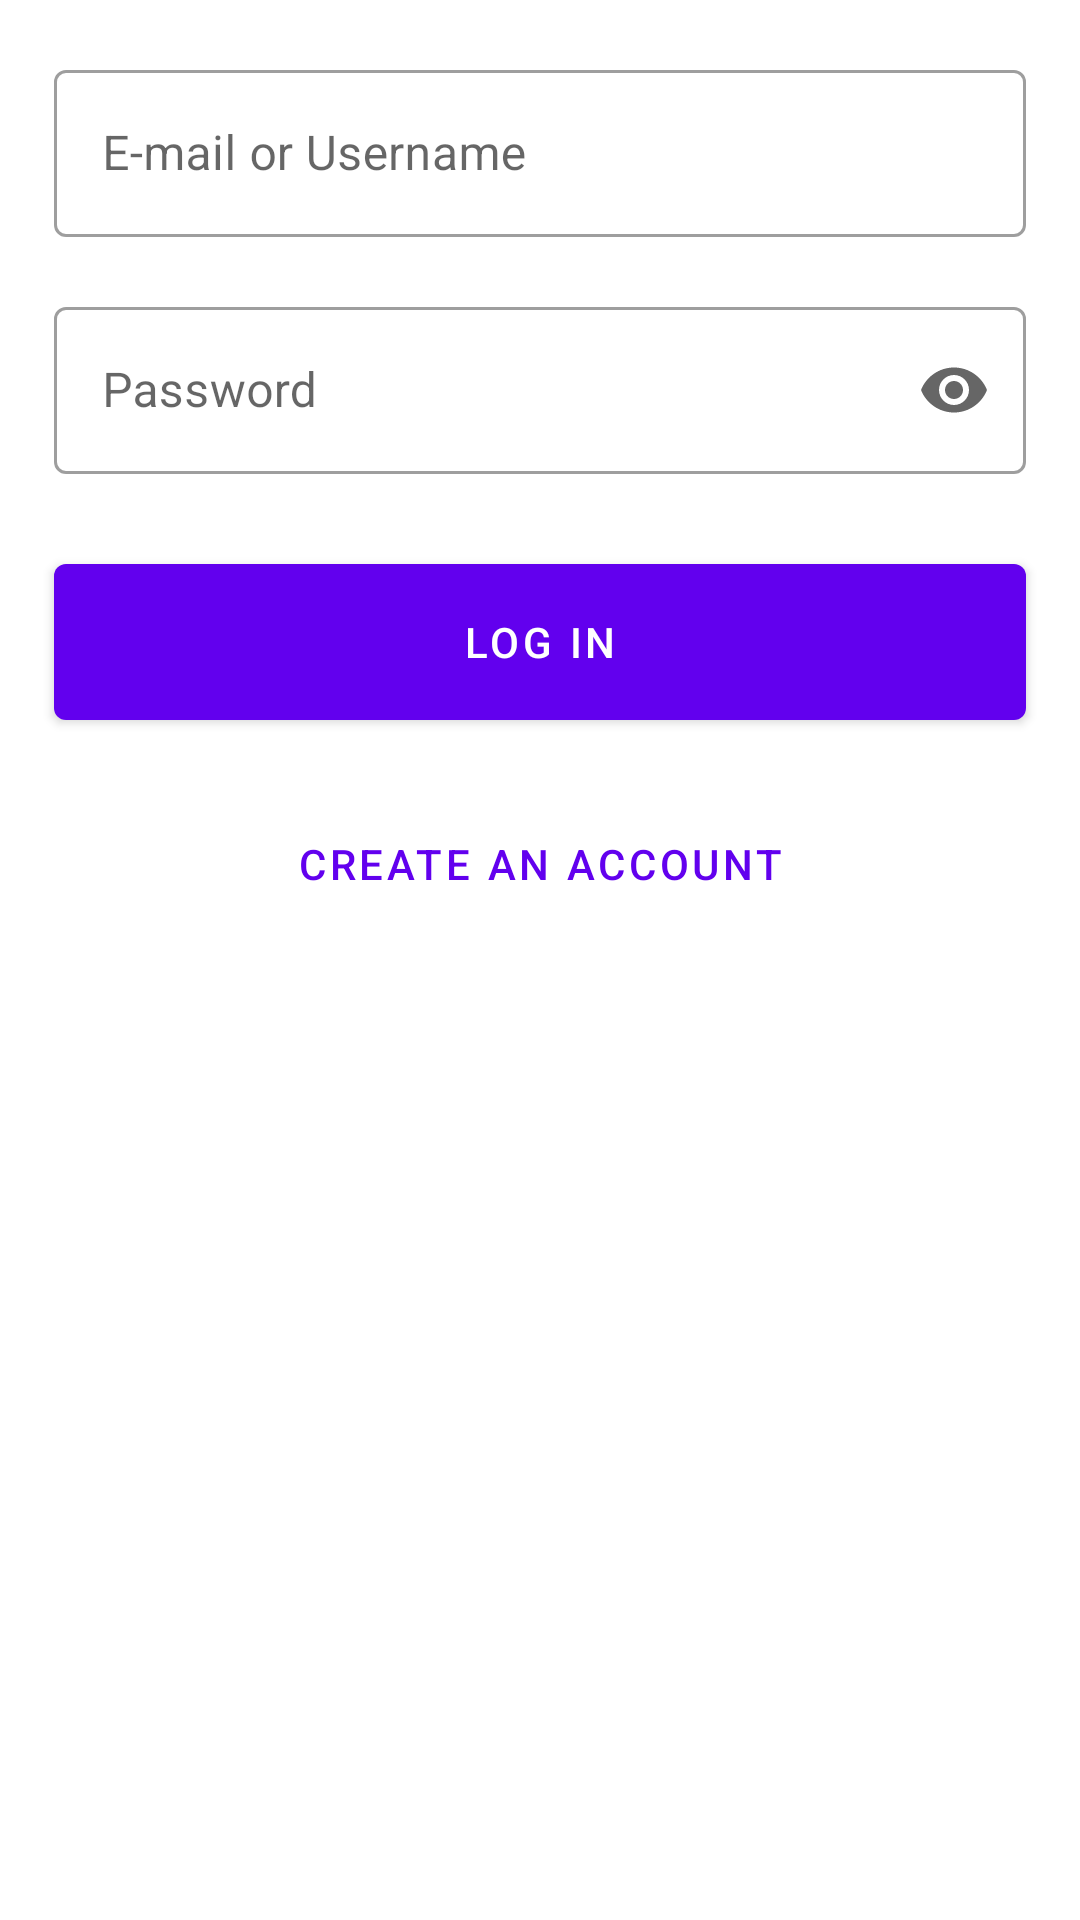

Reconstruct the res/layout file that produces this screen, plus the resources it refers to.
<!-- AndroidManifest.xml: application theme Theme.CactusNotes -->
<!-- res/layout/activity_log_in.xml -->
<?xml version="1.0" encoding="utf-8"?>
<LinearLayout xmlns:android="http://schemas.android.com/apk/res/android"
    xmlns:app="http://schemas.android.com/apk/res-auto"
    xmlns:tools="http://schemas.android.com/tools"
    android:layout_width="match_parent"
    android:layout_height="match_parent"
    android:layout_gravity="center"
    android:orientation="vertical"

    tools:context=".LogInActivity">

    <com.google.android.material.textfield.TextInputLayout
        android:id="@+id/emailOrUsername"
        style="@style/Widget.MaterialComponents.TextInputLayout.OutlinedBox"
        android:layout_width="match_parent"
        android:layout_height="wrap_content"
        android:layout_gravity="center"
        android:layout_marginStart="18dp"
        android:layout_marginTop="18dp"
        android:layout_marginEnd="18dp"
        android:hint="@string/e_mail_or_username"
        app:errorEnabled="false">

        <com.google.android.material.textfield.TextInputEditText
            android:layout_width="match_parent"
            android:layout_height="wrap_content"
            android:inputType="text" />

    </com.google.android.material.textfield.TextInputLayout>

    <com.google.android.material.textfield.TextInputLayout
        android:id="@+id/logInPassword"
        style="@style/Widget.MaterialComponents.TextInputLayout.OutlinedBox"
        android:layout_width="match_parent"
        android:layout_height="wrap_content"
        android:layout_gravity="center"
        android:layout_marginStart="18dp"
        android:layout_marginTop="18dp"
        android:layout_marginEnd="18dp"
        android:hint="@string/password"
        app:endIconMode="password_toggle"
        app:errorEnabled="false"
        app:layout_constraintTop_toBottomOf="@+id/userNameEditText">

        <com.google.android.material.textfield.TextInputEditText
            android:layout_width="match_parent"
            android:layout_height="wrap_content"
            android:inputType="textPassword" />
    </com.google.android.material.textfield.TextInputLayout>

    <com.google.android.material.button.MaterialButton
        android:id="@+id/log_in_button"
        android:layout_width="match_parent"
        android:layout_height="64dp"
        android:layout_gravity="center"
        android:layout_marginStart="18dp"
        android:layout_marginTop="24dp"
        android:layout_marginEnd="18dp"
        android:text="@string/log_in"
        app:errorEnabled="false"
        app:layout_constraintTop_toBottomOf="@+id/passwordEditText" />

    <com.google.android.material.button.MaterialButton
        android:id="@+id/createAccountButton"
        style="@style/Widget.MaterialComponents.Button.TextButton.Icon"
        android:layout_width="match_parent"
        android:layout_height="wrap_content"
        android:layout_gravity="center"
        android:layout_marginStart="18dp"
        android:layout_marginTop="18dp"
        android:layout_marginEnd="18dp"
        android:text="@string/create_an_account"
        app:errorEnabled="false"
        app:layout_constraintStart_toStartOf="parent"
        app:layout_constraintTop_toBottomOf="@+id/sign_up_button" />


</LinearLayout>
<!-- resources referenced by this layout -->
<resources>
  <string name="create_an_account">CREATE AN ACCOUNT</string>
  <string name="e_mail_or_username">E-mail or Username</string>
  <string name="log_in">Log In</string>
  <string name="password">Password</string>
  <style name="Theme.CactusNotes" parent="Theme.MaterialComponents.DayNight.DarkActionBar">
          
          <item name="colorPrimary">@color/purple_500</item>
          <item name="colorPrimaryVariant">@color/purple_700</item>
          <item name="colorOnPrimary">@color/white</item>
          
          <item name="colorSecondary">@color/teal_200</item>
          <item name="colorSecondaryVariant">@color/teal_700</item>
          <item name="colorOnSecondary">@color/black</item>
          
          <item name="android:statusBarColor" tools:targetApi="l">?attr/colorPrimaryVariant</item>
          
      </style>
  <color name="purple_500">#FF6200EE</color>
  <color name="purple_700">#FF3700B3</color>
  <color name="white">#FFFFFFFF</color>
  <color name="teal_200">#FF03DAC5</color>
  <color name="teal_700">#FF018786</color>
  <color name="black">#FF000000</color>
</resources>
